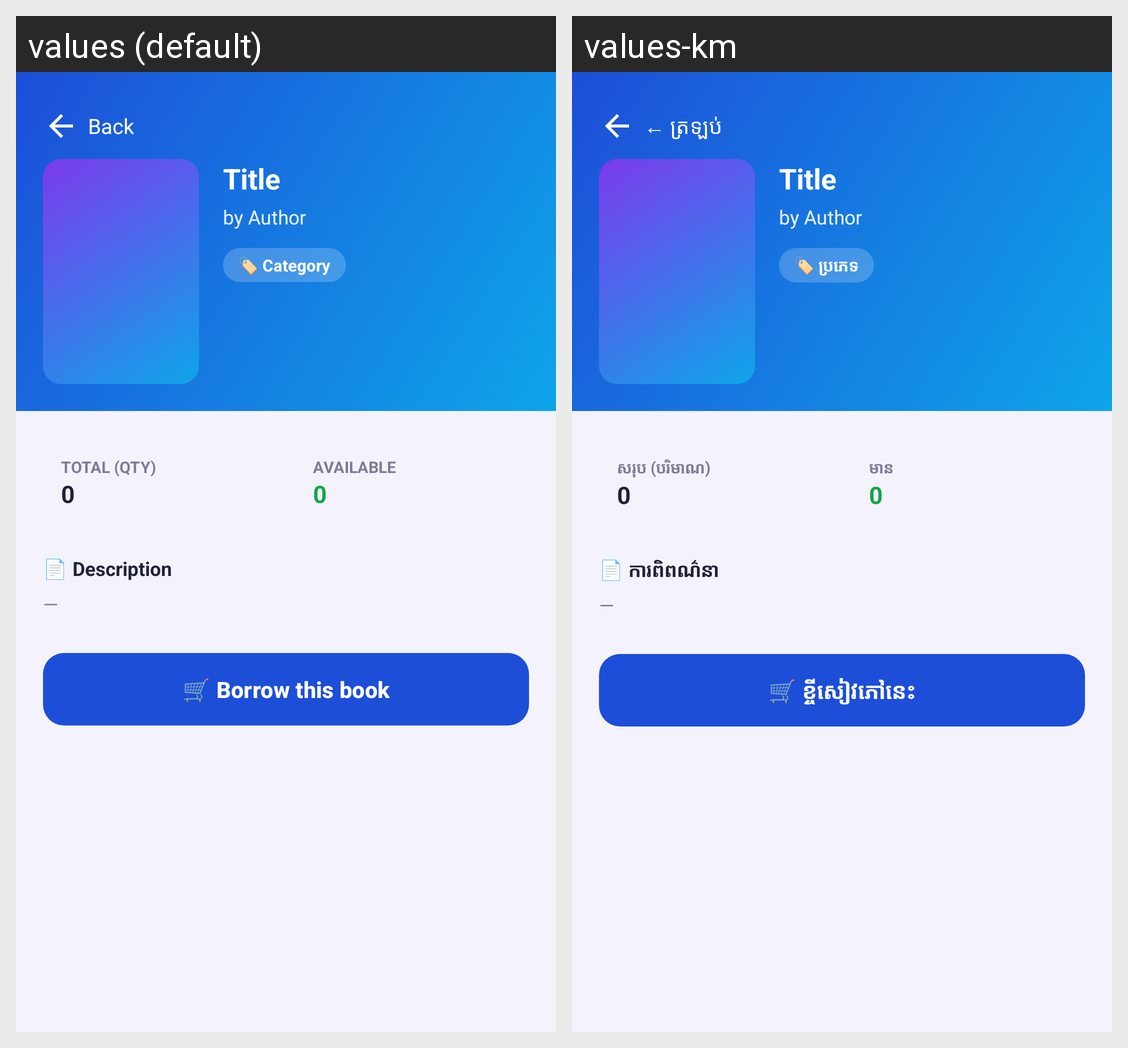

The same Android screen rendered under two of its app's locales, left to right. List the strings drawn on it with the default value and each locale's translation.
Android screen res/layout/activity_book_detail.xml rendered under 2 locales, left to right: values (default), values-km. Device: Nexus 5 (rendered at 1080×1920; each locale shown at half size, 540×960, under a caption strip naming it); theme Theme.SmartLibrary.
Strings drawn on this screen, with the default value and each locale's value (text and hints the layout hard-codes, and strings that could not be matched under every locale, appear in the picture but are not listed):

bookdetail_back
  values: Back
  values-km: ← ត្រឡប់

bookdetail_category_pill
  values: 🏷️ Category
  values-km: 🏷️ ប្រភេទ

bookdetail_total_qty
  values: TOTAL (QTY)
  values-km: សរុប (បរិមាណ)

bookdetail_available_caps
  values: AVAILABLE
  values-km: មាន

bookdetail_description_heading
  values: 📄 Description
  values-km: 📄 ការពិពណ៌នា

bookdetail_borrow
  values: 🛒 Borrow this book
  values-km: 🛒 ខ្ចីសៀវភៅនេះ
